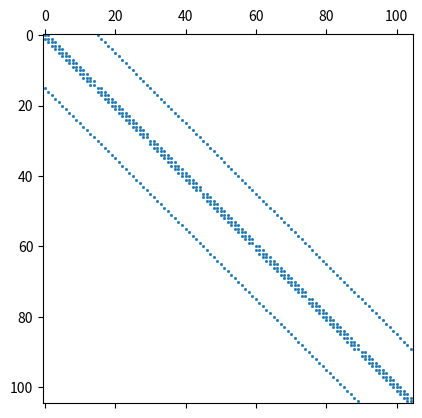
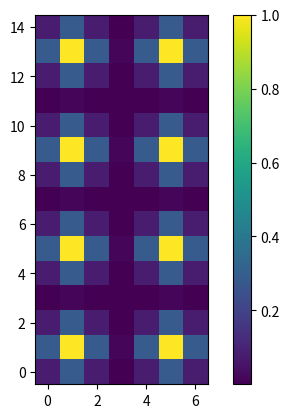
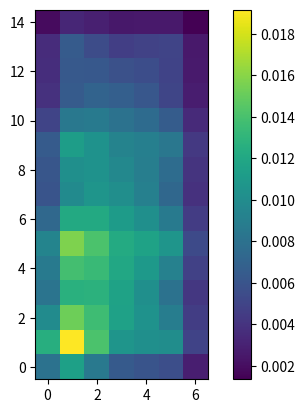
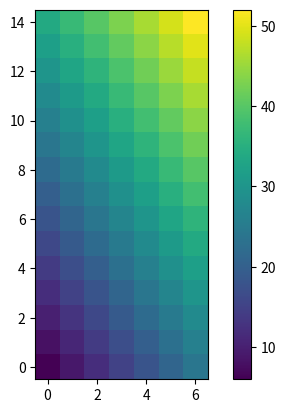

These charts were generated, in order, by the following Python code:
import numpy as np
import matplotlib.pyplot  as plt
import scipy.sparse as sp
import scipy.sparse.linalg as la


# FLIP PLOTS
alpha = -5

def k(x,y):
    return 1 + 4*x + 6*y

def f(x,y):
    return \
    np.exp(alpha*(x-1)**2+alpha*(y-1)**2) + \
    np.exp(alpha*(x-3)**2+alpha*(y-1)**2) + \
    np.exp(alpha*(x-5)**2+alpha*(y-1)**2) + \
    np.exp(alpha*(x-7)**2+alpha*(y-1)**2) + \
    np.exp(alpha*(x-1)**2+alpha*(y-3)**2) + \
    np.exp(alpha*(x-3)**2+alpha*(y-3)**2) + \
    np.exp(alpha*(x-5)**2+alpha*(y-3)**2) + \
    np.exp(alpha*(x-7)**2+alpha*(y-3)**2)

h = 0.5
hx = h
hy = h
gridx = np.arange(h,8,h)
gridy = np.arange(h,4,h)
Nx = len(gridx)
Ny = len(gridy)

diag0 = np.zeros((len(gridx)*len(gridy)))
diagup = np.zeros((len(gridx)*len(gridy)))
diagdown = np.zeros((len(gridx)*len(gridy)))
diagmax = np.zeros((len(gridx)*(len(gridy)-1)))
diagmin = np.zeros((len(gridx)*(len(gridy)-1)))


m = 0
for j in gridy:
    for i in gridx:
        
        diag0[m] = (k(i-hx/2,j)+k(i+hx/2,j))/hx**2 + (k(i,j-hy/2)+k(i,j+hy/2))/hy**2

        if i != max(gridx) and m <= len(diagup):
            diagup[m] = -k(i+hx/2,j)/hx/hx

        if i != min(gridx) and m <= len(diagdown):
            diagdown[m] = -k(i-hx/2,j)/hx/hx

        if j != max(gridy) and m <= len(diagmin)-1:
            diagmax[m] = -k(i,j+hy/2)/hy/hy

        if j != min(gridy):
            diagmin[m-Nx] = -k(i,j-hy/2)/hy/hy

        m += 1

diagup = diagup[:-1]
diagdown = diagdown[1:]
diagonals = [diagmin, diagdown, diag0, diagup, diagmax]

L = sp.diags(diagonals, [-len(gridx), -1, 0, 1, len(gridx)], shape = (len(gridx)*len(gridy), len(gridx)*len(gridy)), format = 'csc')
    
check1 = np.allclose(diagup, diagdown, 0.0001, 0.0001)
check2 = np.allclose(diagmax, diagmin, 0.0001, 0.0001)

plt.figure()
plt.spy(L, markersize = 1)

grid = np.mgrid[h:8:h,h:4:h]
x = grid[0]
y = grid[1]
f = f(x,y)

plt.figure()
plt.imshow(f, origin = 'lower')
plt.colorbar()

f= np.reshape(f, (Nx*Ny,1), order='F')

u = la.spsolve(L,f)
u = np.reshape(u,(Ny,Nx)).T

plt.figure()
plt.imshow(u, origin = 'lower')
plt.colorbar()


k = k(x,y)
plt.figure()
plt.imshow(k, origin = 'lower')
plt.colorbar()
plt.show()